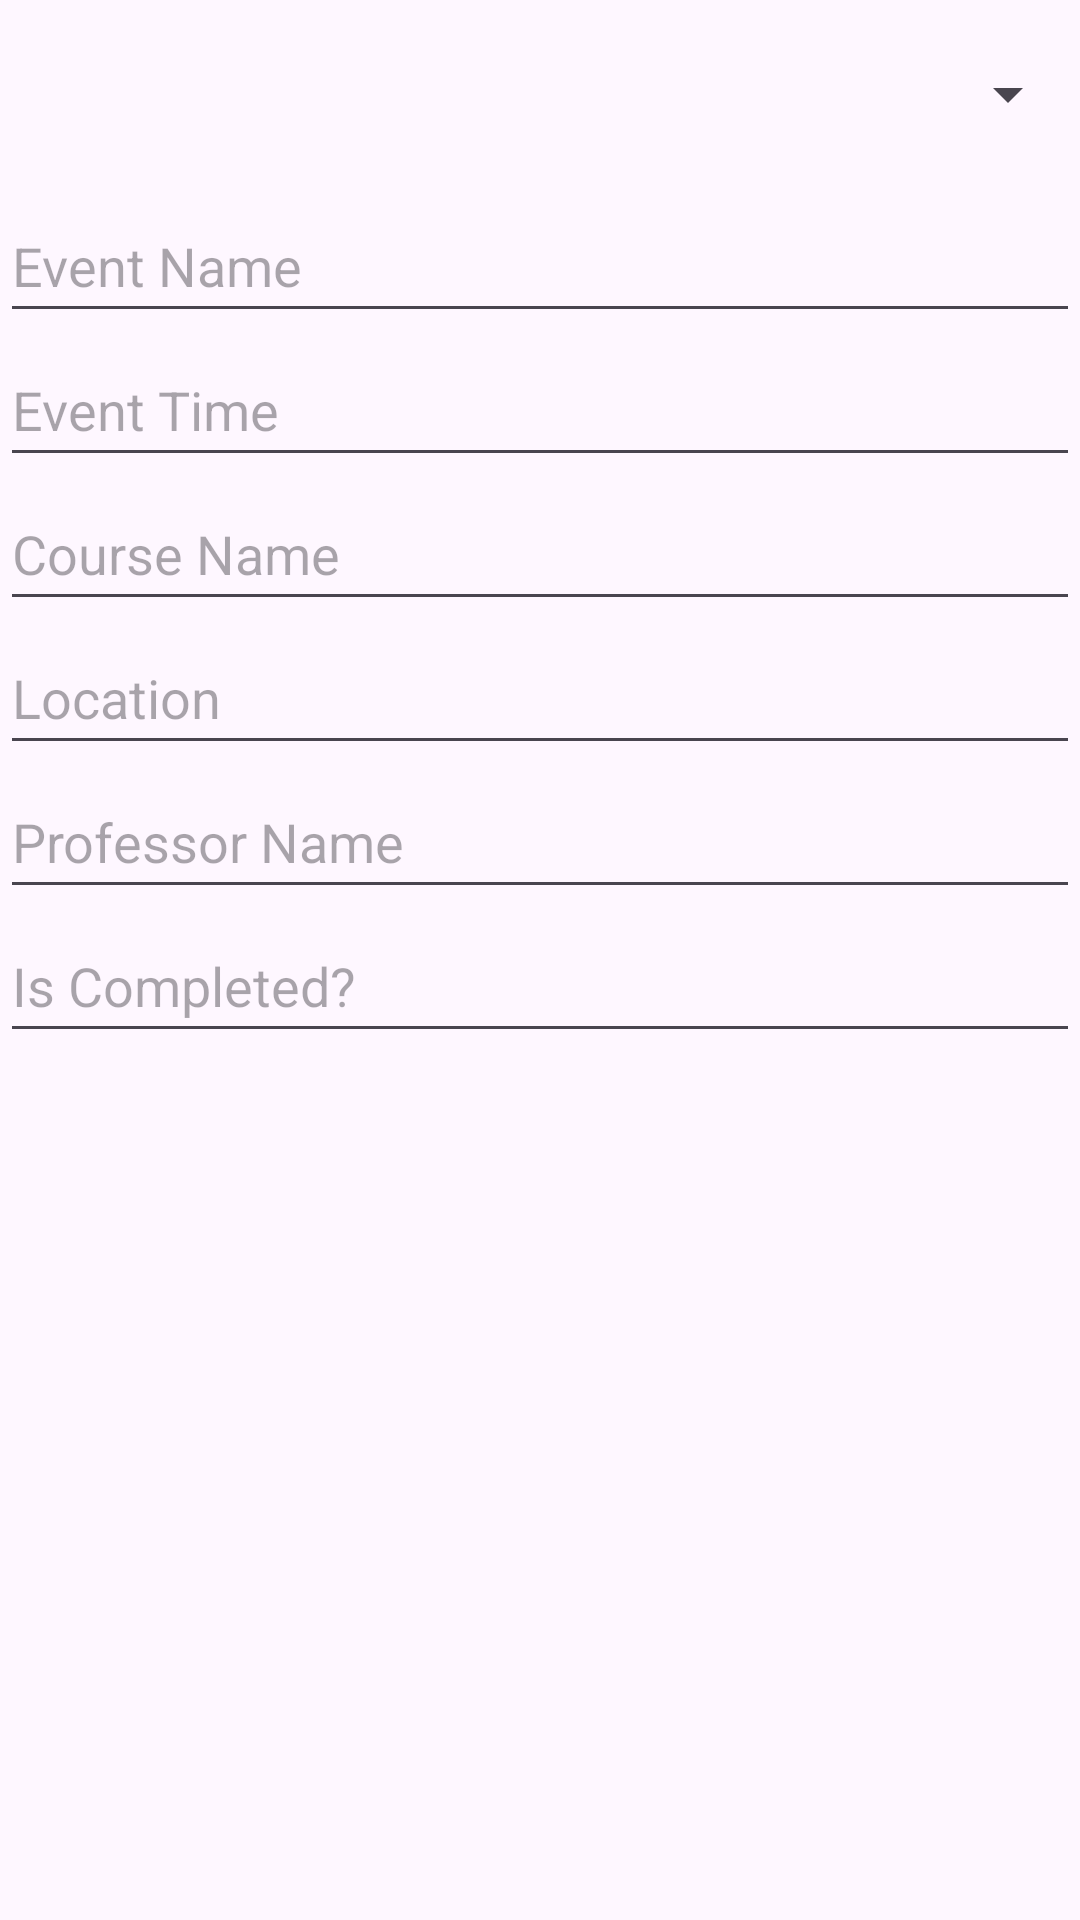

Reconstruct the res/layout file that produces this screen, plus the resources it refers to.
<!-- AndroidManifest.xml: application theme Theme.ProjectOne_CS2340 -->
<!-- res/layout/fragment_pop_up.xml -->
<?xml version="1.0" encoding="utf-8"?>
<LinearLayout xmlns:android="http://schemas.android.com/apk/res/android"
    xmlns:tools="http://schemas.android.com/tools"
    android:layout_width="match_parent"
    android:layout_height="match_parent"
    android:orientation="vertical"
    tools:context=".PopUp">

    

    <Spinner
        android:id="@+id/eventSpinner"
        android:layout_width="match_parent"
        android:layout_height="63dp" />

    <EditText
        android:id="@+id/name"
        android:layout_width="match_parent"
        android:layout_height="48dp"
        android:hint="Event Name" />

    <EditText
        android:id="@+id/time"
        android:layout_width="match_parent"
        android:layout_height="48dp"
        android:hint="Event Time" />

    <EditText
        android:id="@+id/course"
        android:layout_width="match_parent"
        android:layout_height="48dp"
        android:hint="Course Name"  />

    <EditText
        android:id="@+id/location"
        android:layout_width="match_parent"
        android:layout_height="48dp"
        android:hint="Location"  />

    <EditText
        android:id="@+id/professor"
        android:layout_width="match_parent"
        android:layout_height="48dp"
        android:hint="Professor Name"  />

    <EditText
        android:id="@+id/completed"
        android:layout_width="match_parent"
        android:layout_height="48dp"
        android:hint="Is Completed?" />
</LinearLayout>
<!-- resources referenced by this layout -->
<resources>
  <style name="Theme.ProjectOne_CS2340" parent="Base.Theme.ProjectOne_CS2340" />
  <style name="Base.Theme.ProjectOne_CS2340" parent="Theme.Material3.DayNight.NoActionBar">
          
          
          <item name="colorPrimary">@color/secondColor</item>
          <item name="colorAccent">@color/thirdColor</item>
          <item name="colorSecondary">@color/fourthColor</item>
          <item name="colorSurfaceContainer">@color/thirdColor</item>
      </style>
  <color name="secondColor">#3baea0</color>
  <color name="thirdColor">#118a7e</color>
  <color name="fourthColor">#1f6f78</color>
</resources>
